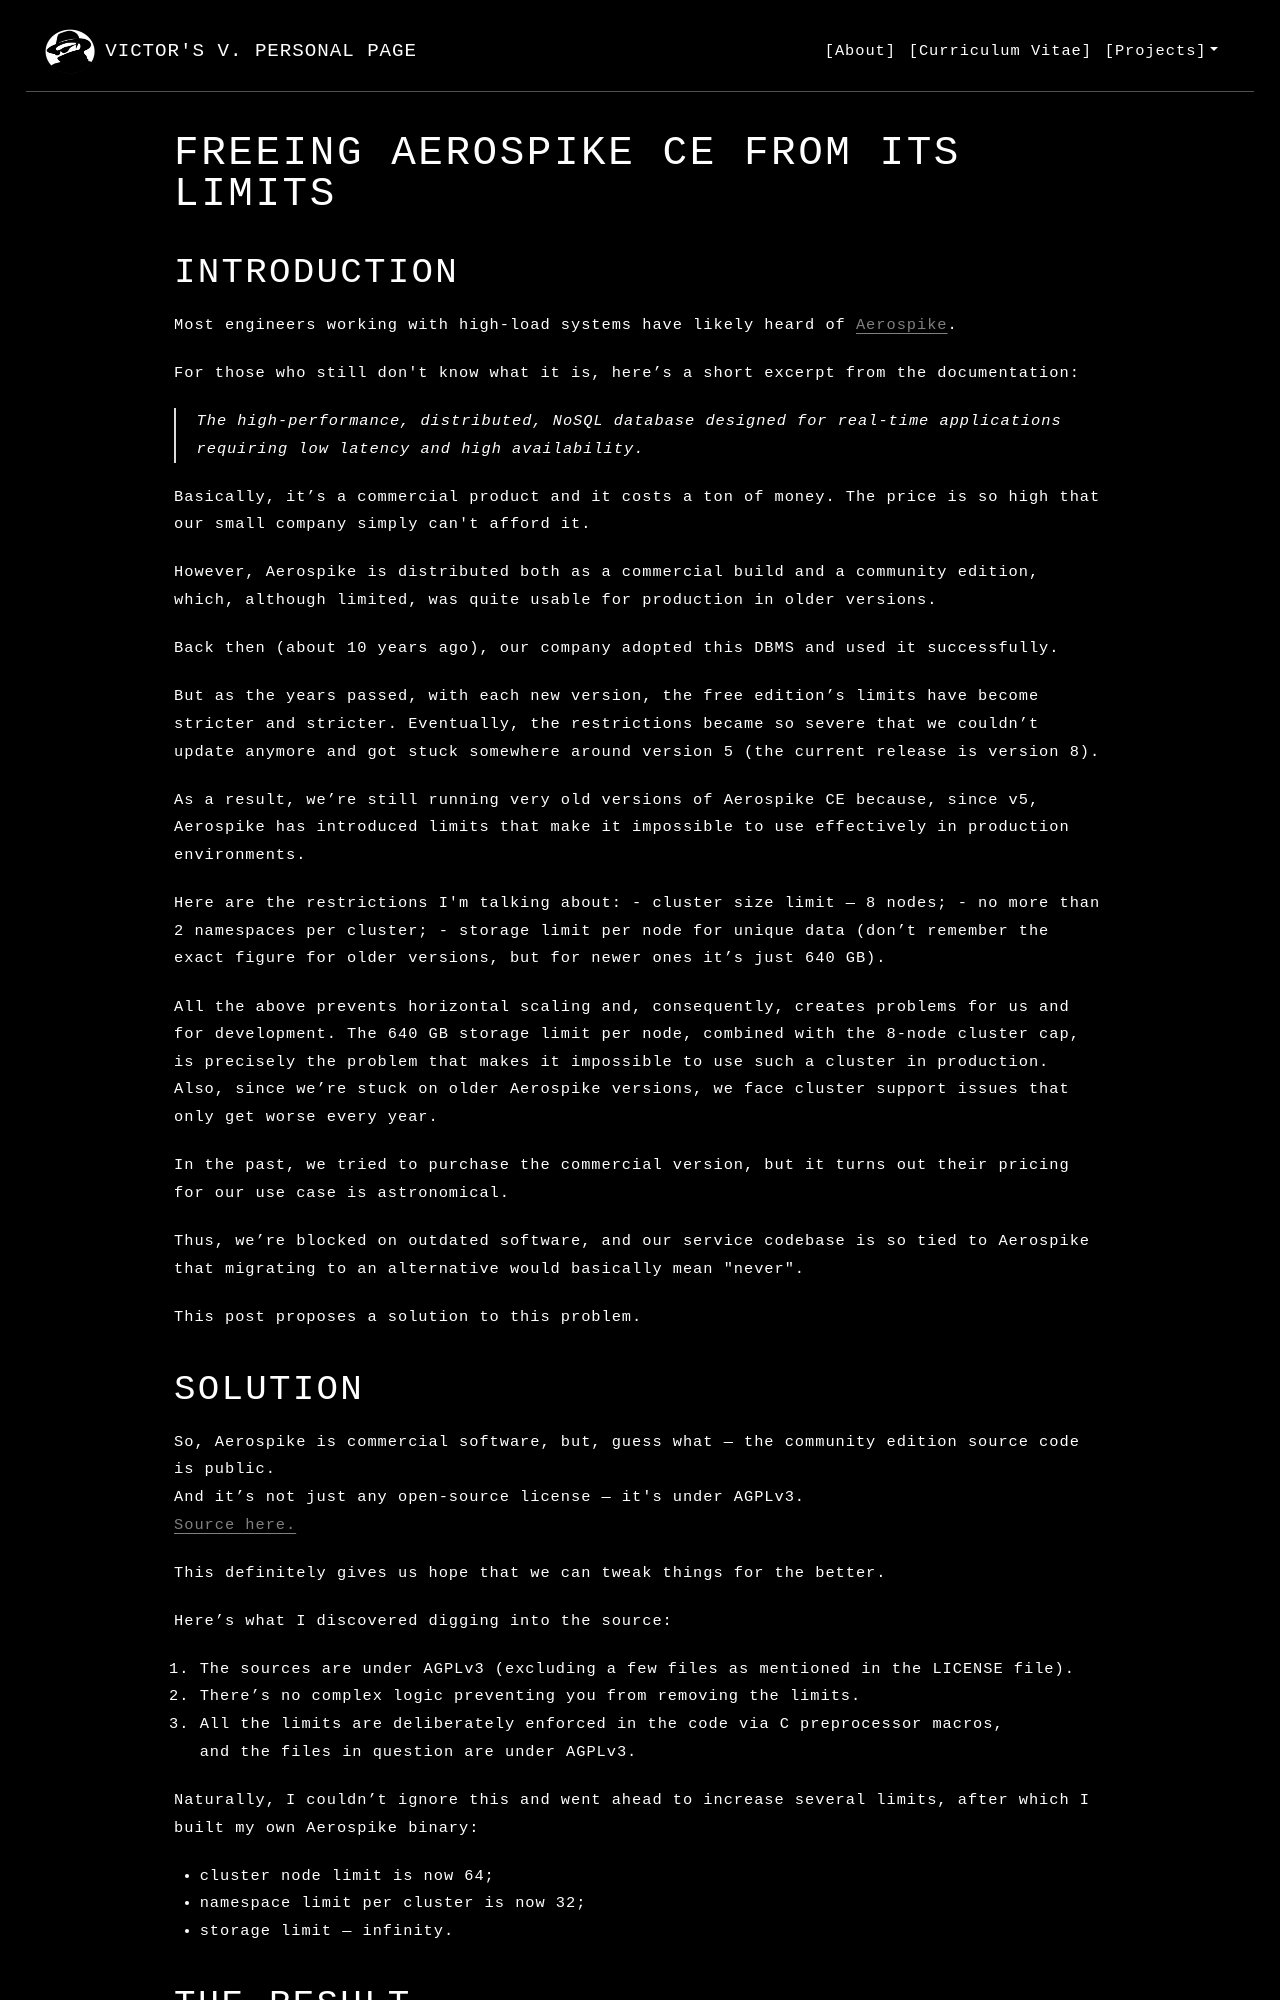

repository: vkhodor/personal-website · page: projects/aerospike_unchained/index.html · generator: mkdocs

# Freeing Aerospike CE from Its Limits

## Introduction

Most engineers working with high-load systems have likely heard of [Aerospike](https://aerospike.com).

For those who still don't know what it is, here’s a short excerpt from the documentation:

> The high-performance, distributed, 
> NoSQL database designed for real-time applications requiring low latency and high availability.

Basically, it’s a commercial product and it costs a ton of money. The price is so high that our small company simply can't afford it.

However, Aerospike is distributed both as a commercial build and a community edition, which, although limited, was quite usable for production in older versions.

Back then (about 10 years ago), our company adopted this DBMS and used it successfully.

But as the years passed, with each new version, the free edition’s limits have become stricter and stricter. 
Eventually, the restrictions became so severe that we couldn’t update anymore and got stuck somewhere around version 5 (the current release is version 8).

As a result, we’re still running very old versions of Aerospike CE because, since v5, Aerospike has introduced limits that make it impossible to use effectively in production environments.

Here are the restrictions I'm talking about:
- cluster size limit — 8 nodes;
- no more than 2 namespaces per cluster;
- storage limit per node for unique data (don’t remember the exact figure for older versions, but for newer ones it’s just 640 GB).

All the above prevents horizontal scaling and, consequently, creates problems for us and for development. The 640 GB storage limit per node, combined with the 8-node cluster cap, is precisely the problem that makes it impossible to use such a cluster in production.  
Also, since we’re stuck on older Aerospike versions, we face cluster support issues that only get worse every year.

In the past, we tried to purchase the commercial version, but it turns out their pricing for our use case is astronomical.  

Thus, we’re blocked on outdated software, and our service codebase is so tied to Aerospike that migrating to an alternative would basically mean "never".

This post proposes a solution to this problem.
